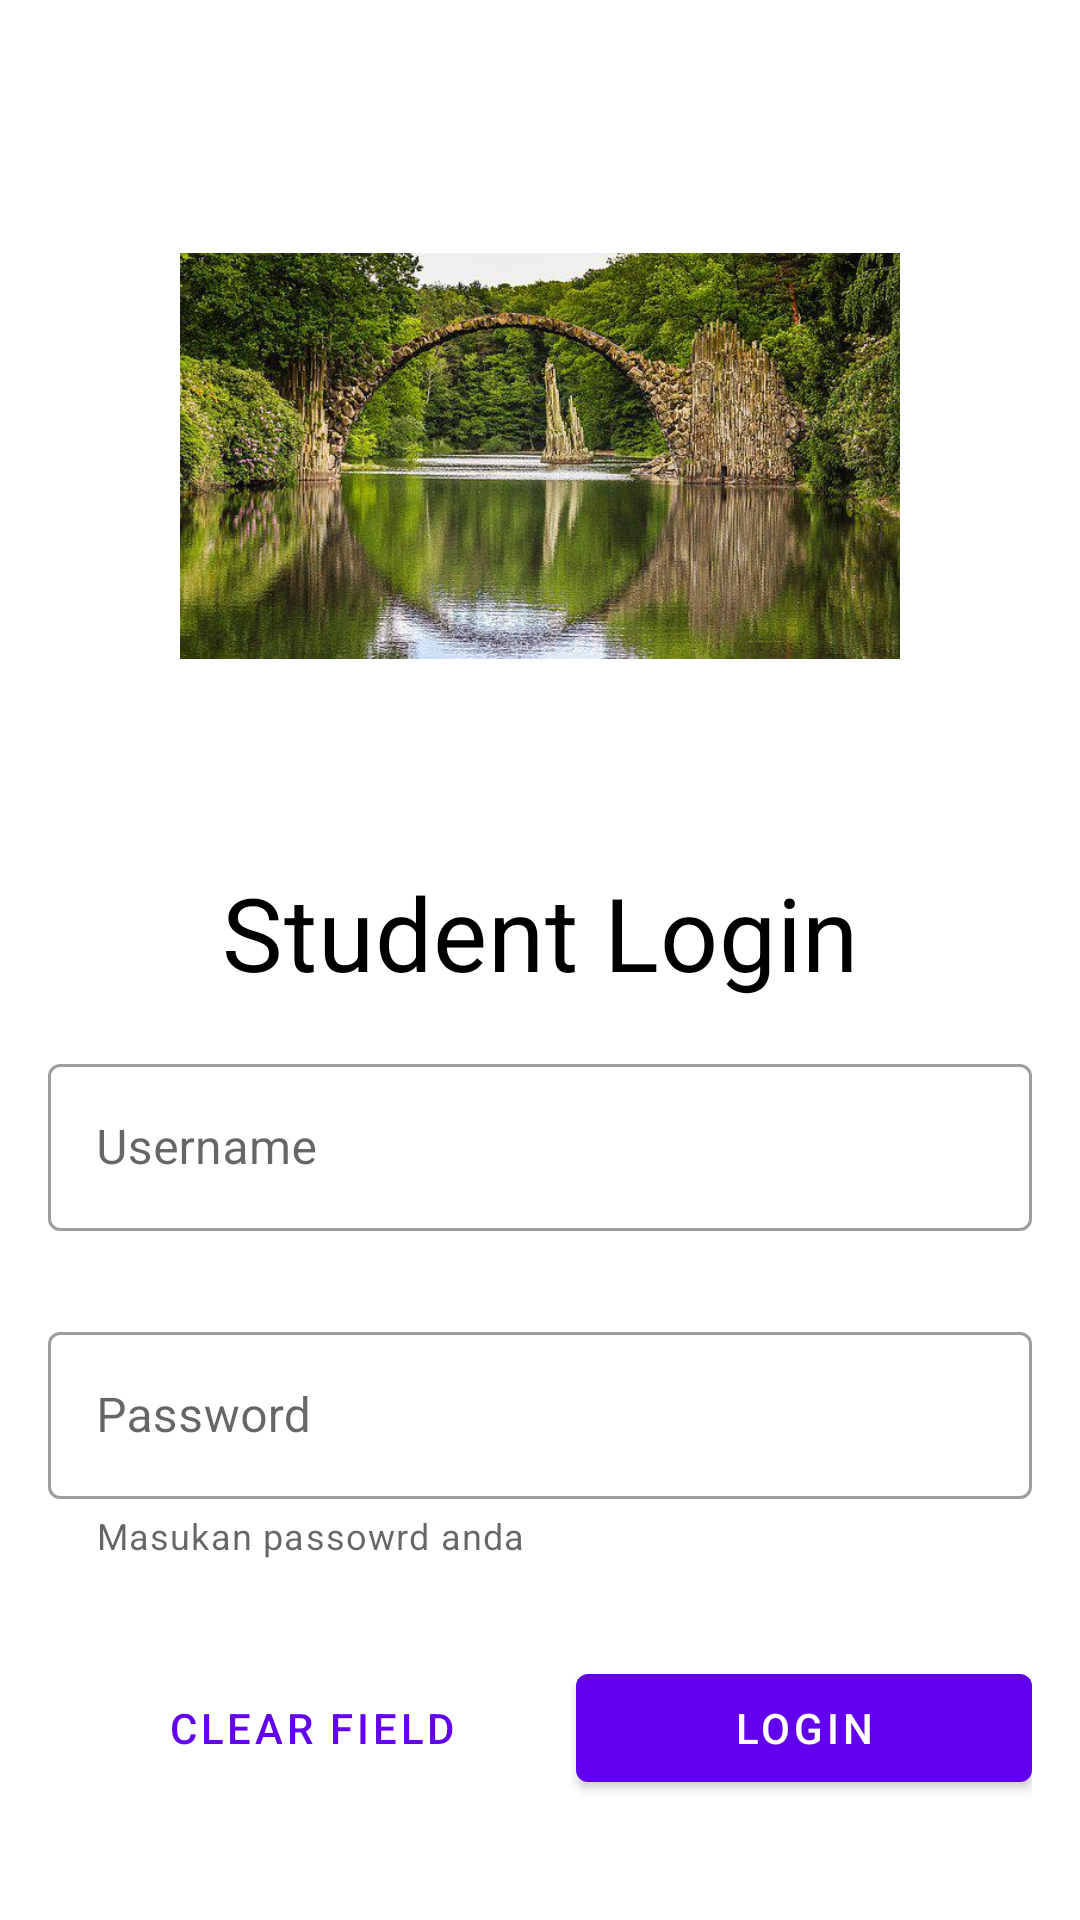

The Android layout XML behind this screen, and the referenced resources:
<!-- AndroidManifest.xml: application theme Theme.GD3_A_0781 -->
<!-- res/layout/activity_main.xml -->
<?xml version="1.0" encoding="utf-8"?>
<androidx.constraintlayout.widget.ConstraintLayout xmlns:android="http://schemas.android.com/apk/res/android"
    xmlns:app="http://schemas.android.com/apk/res-auto"
    xmlns:tools="http://schemas.android.com/tools"
    android:id="@+id/mainLayout"
    android:layout_width="match_parent"
    android:layout_height="match_parent"
    tools:context=".MainActivity">

    <ImageView
        android:id="@+id/imageView"
        android:layout_width="240dp"
        android:layout_height="240dp"
        android:layout_marginTop="32dp"
        android:src="@drawable/alam"
        app:layout_constraintEnd_toEndOf="parent"
        app:layout_constraintStart_toStartOf="parent"
        app:layout_constraintTop_toTopOf="parent" />

    <TextView
        android:id="@+id/textView"
        android:layout_width="wrap_content"
        android:layout_height="wrap_content"
        android:layout_marginTop="16dp"
        android:text="Student Login"
        android:textColor="@color/black"
        style="@style/TextAppearance.MaterialComponents.Headline4"
        app:layout_constraintEnd_toEndOf="@+id/imageView"
        app:layout_constraintStart_toStartOf="@+id/imageView"
        app:layout_constraintTop_toBottomOf="@+id/imageView" />

    <LinearLayout
        android:id="@+id/LinearLayout2"
        android:layout_width="match_parent"
        android:layout_height="wrap_content"
        android:layout_marginStart="16dp"
        android:layout_marginEnd="16dp"
        app:layout_constraintTop_toBottomOf="@+id/textView"
        android:paddingTop="16dp"
        android:paddingBottom="16dp"
        android:orientation="vertical" >

        <com.google.android.material.textfield.TextInputLayout
            android:id="@+id/inputLayoutUsername"
            android:layout_width="match_parent"
            android:layout_height="wrap_content"
            style="@style/Widget.MaterialComponents.TextInputLayout.OutlinedBox"
            android:hint="Username"
            app:errorEnabled="true"
            app:startIconDrawable="@drawable/ic_user_24"
            android:layout_marginBottom="8dp" >

            <com.google.android.material.textfield.TextInputEditText
                android:layout_width="match_parent"
                android:layout_height="wrap_content"
                android:inputType="text" />
        </com.google.android.material.textfield.TextInputLayout>

    <com.google.android.material.textfield.TextInputLayout
        android:id="@+id/inputLayoutPassword"
        android:layout_width="match_parent"
        android:layout_height="wrap_content"
        style="@style/Widget.MaterialComponents.TextInputLayout.OutlinedBox"
        android:hint="Password"
        app:errorEnabled="true"
        app:startIconDrawable="@drawable/ic_lock_24"
        app:helperText="Masukan passowrd anda" >

        <com.google.android.material.textfield.TextInputEditText
            android:layout_width="match_parent"
            android:layout_height="wrap_content"
            android:inputType="textPassword" />
    </com.google.android.material.textfield.TextInputLayout>

    </LinearLayout>

    <LinearLayout
        android:id="@+id/LinearLayout"
        android:layout_width="0dp"
        android:layout_height="wrap_content"
        android:layout_marginTop="16dp"
        app:layout_constraintEnd_toEndOf="@+id/LinearLayout2"
        app:layout_constraintStart_toStartOf="@+id/LinearLayout2"
        app:layout_constraintTop_toBottomOf="@+id/LinearLayout2" >

        <com.google.android.material.button.MaterialButton
            android:id="@+id/btnClear"
            style="@style/Widget.MaterialComponents.Button.TextButton"
            android:layout_width="wrap_content"
            android:layout_height="wrap_content"
            android:layout_weight="1"
            android:text="clear Field" />

        <com.google.android.material.button.MaterialButton
            android:id="@+id/btnLogin"
            android:layout_width="wrap_content"
            android:layout_height="wrap_content"
            android:layout_weight="1"
            android:text="Login" />
    </LinearLayout>
</androidx.constraintlayout.widget.ConstraintLayout>
<!-- resources referenced by this layout -->
<resources>
  <!-- drawable alam: jpg bitmap (drawable-v24, 72994 bytes) -->
  <style name="Theme.GD3_A_0781" parent="Theme.MaterialComponents.DayNight.DarkActionBar">
          
          <item name="colorPrimary">@color/purple_500</item>
          <item name="colorPrimaryVariant">@color/purple_700</item>
          <item name="colorOnPrimary">@color/white</item>
          
          <item name="colorSecondary">@color/teal_200</item>
          <item name="colorSecondaryVariant">@color/teal_700</item>
          <item name="colorOnSecondary">@color/black</item>
          
          <item name="android:statusBarColor" tools:targetApi="l">?attr/colorPrimaryVariant</item>
          
      </style>
  <!-- not gathered from this repository: default colours our renderer supplied (Android Studio template values) -->
  <color name="purple_500">#FF6200EE</color>
  <color name="purple_700">#FF3700B3</color>
  <color name="teal_200">#FF03DAC5</color>
  <color name="teal_700">#FF018786</color>
  <color name="black">#FF000000</color>
  <color name="white">#FFFFFFFF</color>
</resources>
